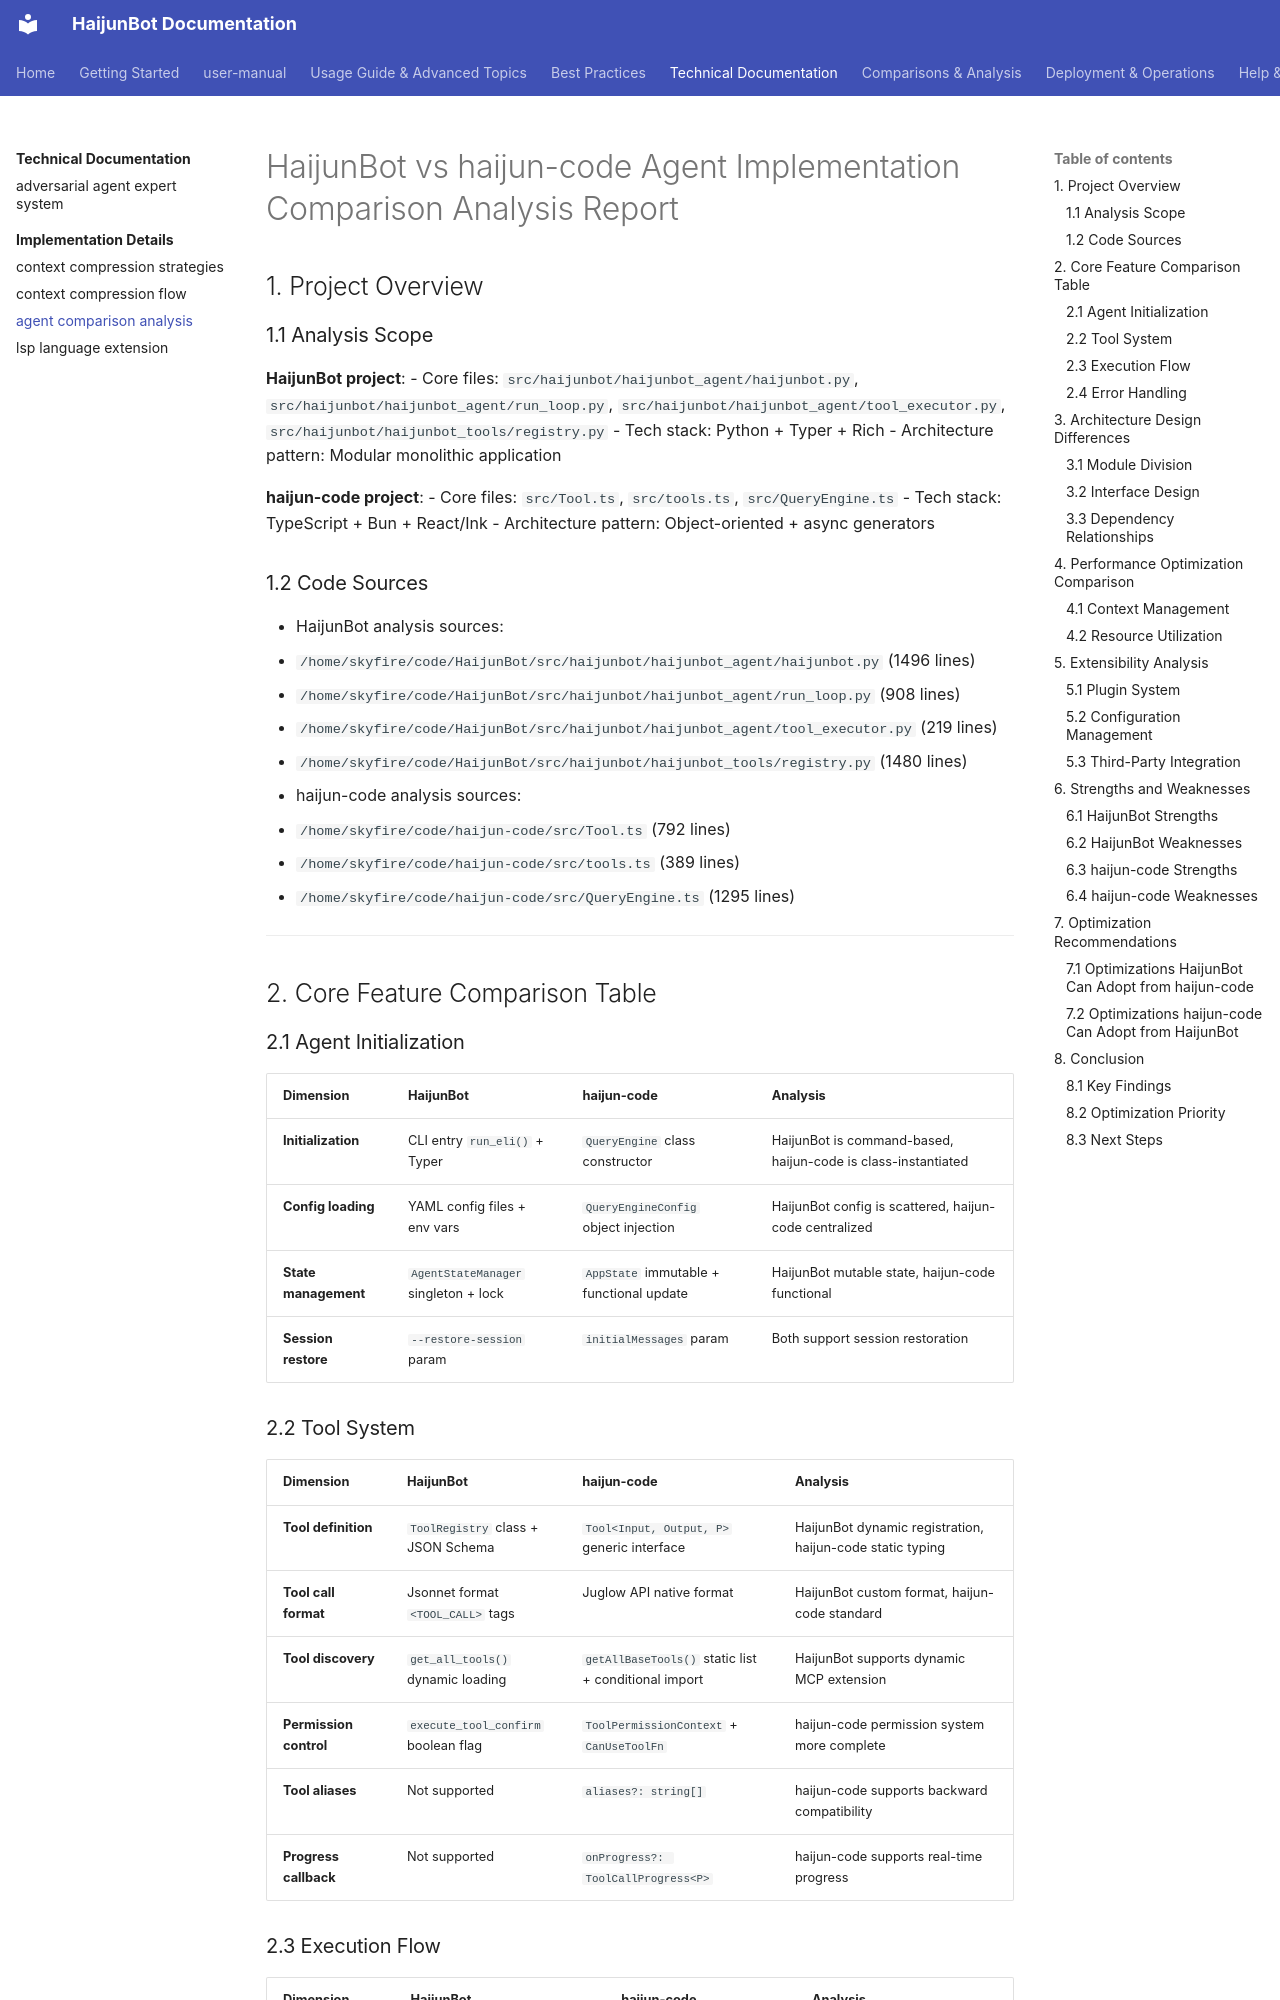

repository: takebox/haijunbot-vinbox · page: technical/implementation/agent_comparison_analysis/index.html · generator: mkdocs

# HaijunBot vs haijun-code Agent Implementation Comparison Analysis Report

## 1. Project Overview

### 1.1 Analysis Scope

**HaijunBot project**:
- Core files: `src/haijunbot/haijunbot_agent/haijunbot.py`, `src/haijunbot/haijunbot_agent/run_loop.py`, `src/haijunbot/haijunbot_agent/tool_executor.py`, `src/haijunbot/haijunbot_tools/registry.py`
- Tech stack: Python + Typer + Rich
- Architecture pattern: Modular monolithic application

**haijun-code project**:
- Core files: `src/Tool.ts`, `src/tools.ts`, `src/QueryEngine.ts`
- Tech stack: TypeScript + Bun + React/Ink
- Architecture pattern: Object-oriented + async generators

### 1.2 Code Sources

- HaijunBot analysis sources:
  - `/home/skyfire/code/HaijunBot/src/haijunbot/haijunbot_agent/haijunbot.py` (1496 lines)
  - `/home/skyfire/code/HaijunBot/src/haijunbot/haijunbot_agent/run_loop.py` (908 lines)
  - `/home/skyfire/code/HaijunBot/src/haijunbot/haijunbot_agent/tool_executor.py` (219 lines)
  - `/home/skyfire/code/HaijunBot/src/haijunbot/haijunbot_tools/registry.py` (1480 lines)

- haijun-code analysis sources:
  - `/home/skyfire/code/haijun-code/src/Tool.ts` (792 lines)
  - `/home/skyfire/code/haijun-code/src/tools.ts` (389 lines)
  - `/home/skyfire/code/haijun-code/src/QueryEngine.ts` (1295 lines)

---

## 2. Core Feature Comparison Table

### 2.1 Agent Initialization

| Dimension        | HaijunBot                            | haijun-code                        | Analysis                                  |
| --------------- | --------------------------------- | ---------------------------------- | ----------------------------------------- |
| **Initialization** | CLI entry `run_eli()` + Typer    | `QueryEngine` class constructor    | HaijunBot is command-based, haijun-code is class-instantiated |
| **Config loading** | YAML config files + env vars     | `QueryEngineConfig` object injection | HaijunBot config is scattered, haijun-code centralized |
| **State management** | `AgentStateManager` singleton + lock | `AppState` immutable + functional update | HaijunBot mutable state, haijun-code functional |
| **Session restore** | `--restore-session` param        | `initialMessages` param            | Both support session restoration         |
